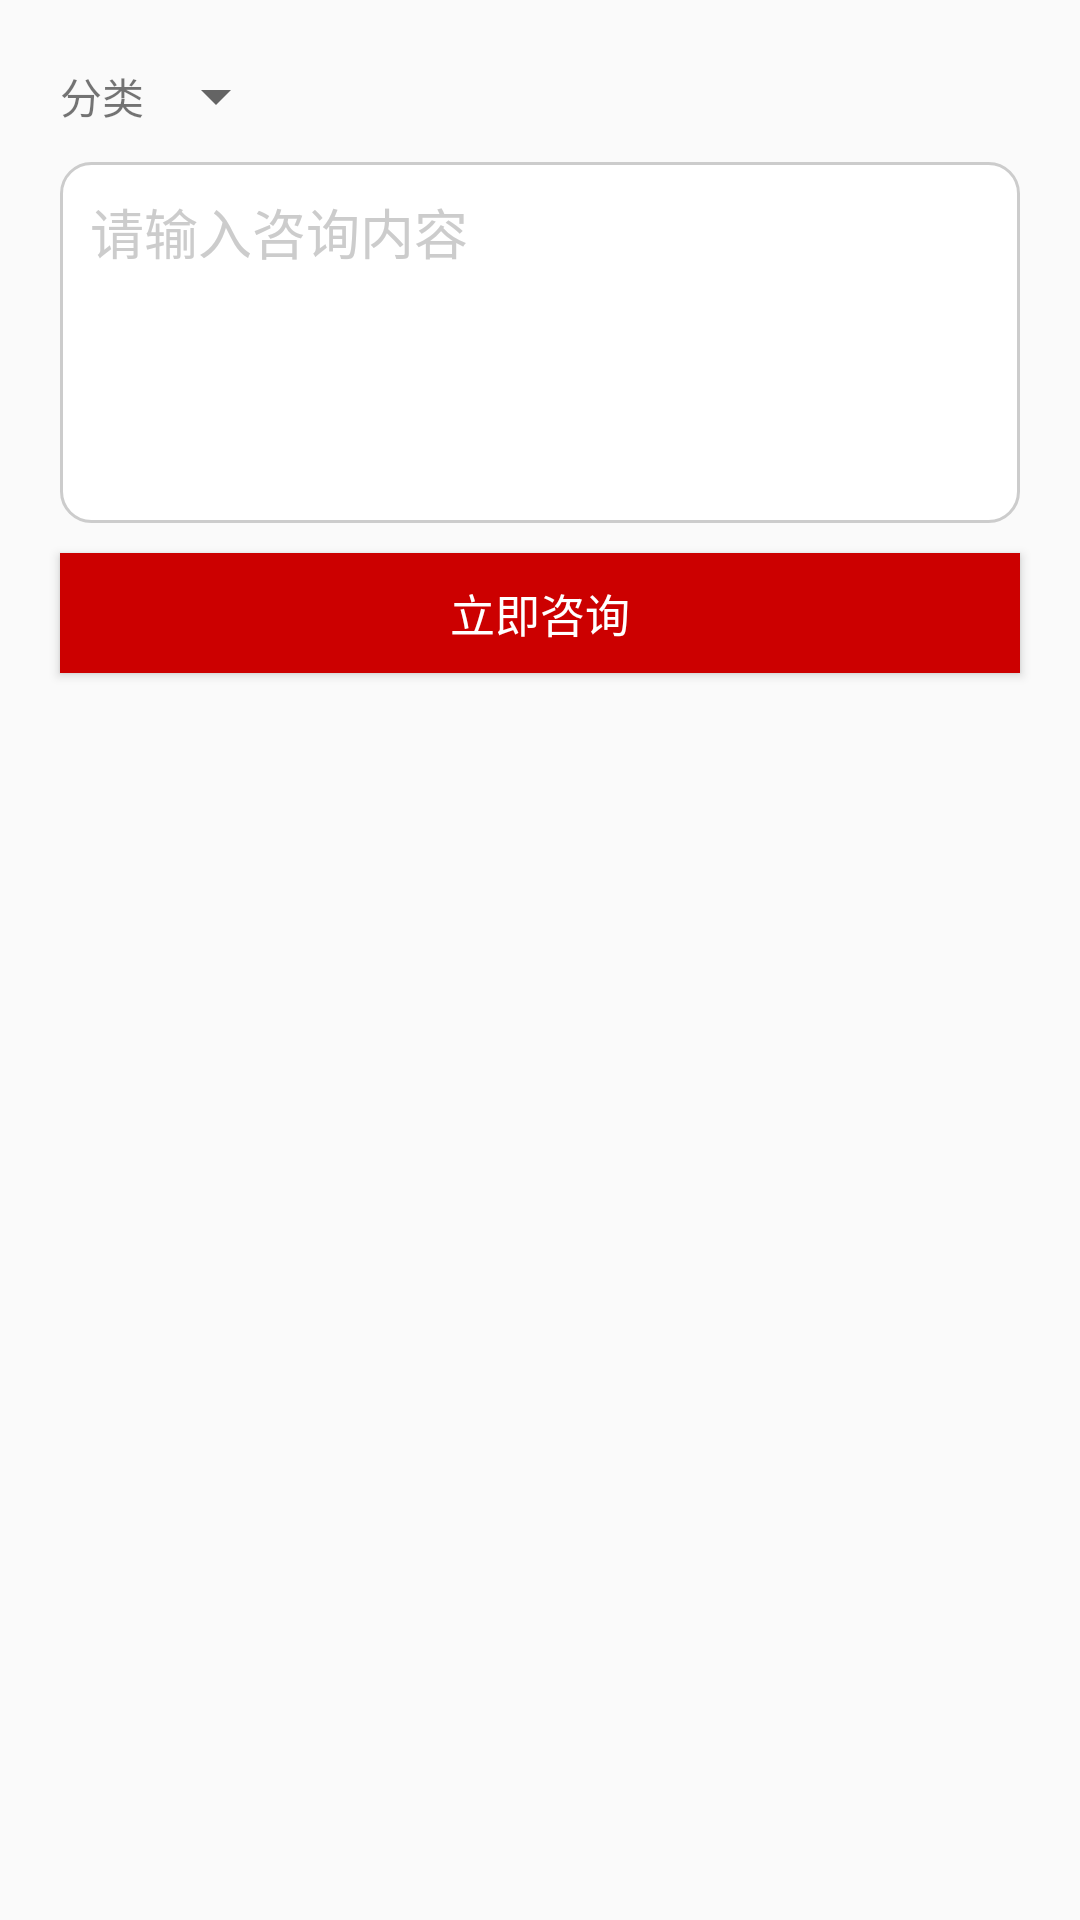

Here is an Android app screen rendered from its layout file. Give the layout XML and the strings, colors and styles it references.
<!-- AndroidManifest.xml: application theme AppTheme -->
<!-- res/layout/ui_ask.xml -->
<?xml version="1.0" encoding="utf-8"?>
<LinearLayout xmlns:android="http://schemas.android.com/apk/res/android"
    android:orientation="vertical" android:layout_width="match_parent"
    android:layout_height="match_parent">
    <RelativeLayout
        android:layout_width="fill_parent"
        android:layout_height="wrap_content"
        android:layout_marginLeft="20dp"
        android:layout_marginTop="20dp"
        android:layout_marginRight="20dp"
 >
        <TextView
            android:layout_width="wrap_content"
            android:layout_height="wrap_content"
            android:id="@+id/tv_type"
            android:layout_centerVertical="true"
            android:text="分类"/>
        <Spinner
            android:layout_toRightOf="@+id/tv_type"
            android:id="@+id/ask_type"
            android:layout_width="wrap_content"
            android:layout_height="wrap_content"
            ></Spinner>
    </RelativeLayout>
    <EditText
        android:layout_width="fill_parent"
        android:layout_height="wrap_content"
        android:layout_marginLeft="20dp"
        android:layout_marginRight="20dp"
        android:paddingLeft="10dp"
        android:paddingTop="10dp"
        android:textColorHint="#cccccc"
        android:hint="请输入咨询内容"
        android:background="@drawable/select_chechet"
        android:layout_marginTop="10dp"
        android:gravity="top"
        android:minLines="5"/>
    <Button
        android:layout_width="fill_parent"
        android:layout_height="40dp"
        android:layout_marginTop="10dp"
        android:layout_marginLeft="20dp"
        android:textSize="15sp"
        android:textColor="@android:color/white"
        android:layout_marginRight="20dp"
        android:background="@android:color/holo_red_dark"
        android:text="立即咨询"/>

</LinearLayout>
<!-- resources referenced by this layout -->
<resources>
  <!-- drawable select_chechet (drawable) -->
  <?xml version="1.0" encoding="utf-8"?>
  <selector xmlns:android="http://schemas.android.com/apk/res/android">
      <item android:state_enabled="false">
          <shape >
              <corners android:radius="10dp"></corners>
              <stroke android:color="#cccccc" android:width="1dp"></stroke>
              <solid android:color="#ffffff"></solid>
          </shape>
      </item>
      <item android:state_enabled="true">
  
          <shape >
              <corners android:radius="10dp"></corners>
              <stroke android:color="#cccccc" android:width="1dp"></stroke>
              <solid android:color="#ffffff"></solid>
          </shape>
      </item>
  
  
  </selector>
  <style name="AppTheme" parent="Theme.AppCompat.Light.DarkActionBar">
          
      </style>
</resources>
